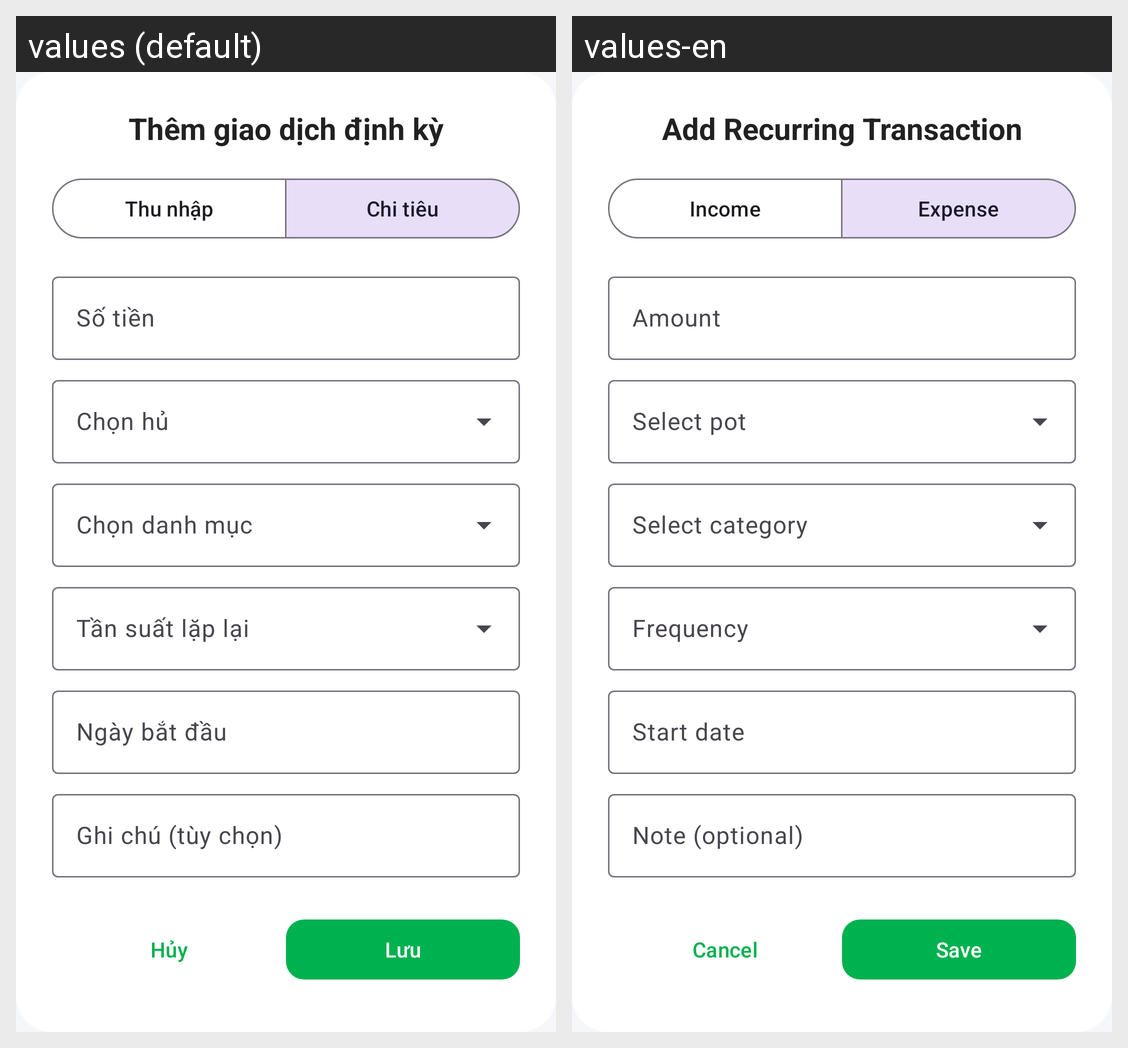

The same Android screen rendered under two of its app's locales, left to right. List the strings drawn on it with the default value and each locale's translation.
Android screen res/layout/dialog_add_recurring.xml rendered under 2 locales, left to right: values (default), values-en. Device: Nexus 5 (rendered at 1080×1920; each locale shown at half size, 540×960, under a caption strip naming it); theme Theme.FinaceManager.
Strings drawn on this screen, with the default value and each locale's value (text and hints the layout hard-codes, and strings that could not be matched under every locale, appear in the picture but are not listed):

title_add_recurring
  values: Thêm giao dịch định kỳ
  values-en: Add Recurring Transaction

label_income
  values: Thu nhập
  values-en: Income

label_expense
  values: Chi tiêu
  values-en: Expense

hint_amount
  values: Số tiền
  values-en: Amount

label_start_date
  values: Ngày bắt đầu
  values-en: Start date

hint_note
  values: Ghi chú (tùy chọn)
  values-en: Note (optional)

btn_cancel
  values: Hủy
  values-en: Cancel

btn_save
  values: Lưu
  values-en: Save
